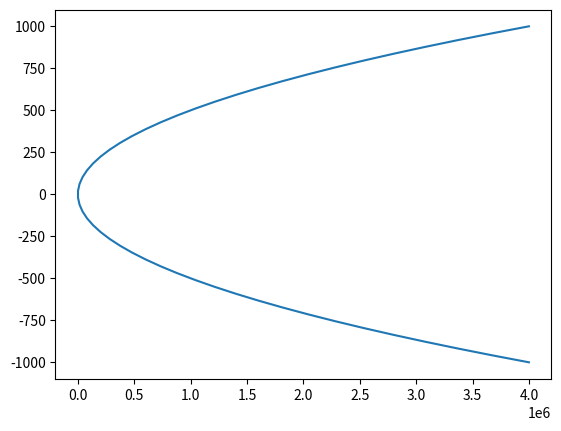

Generate this figure with matplotlib:
import numpy as np
import matplotlib.pyplot as plt


y = np.linspace(-1000,1000)
x = (y**2)*4

plt.plot(x,y)
plt.show()
